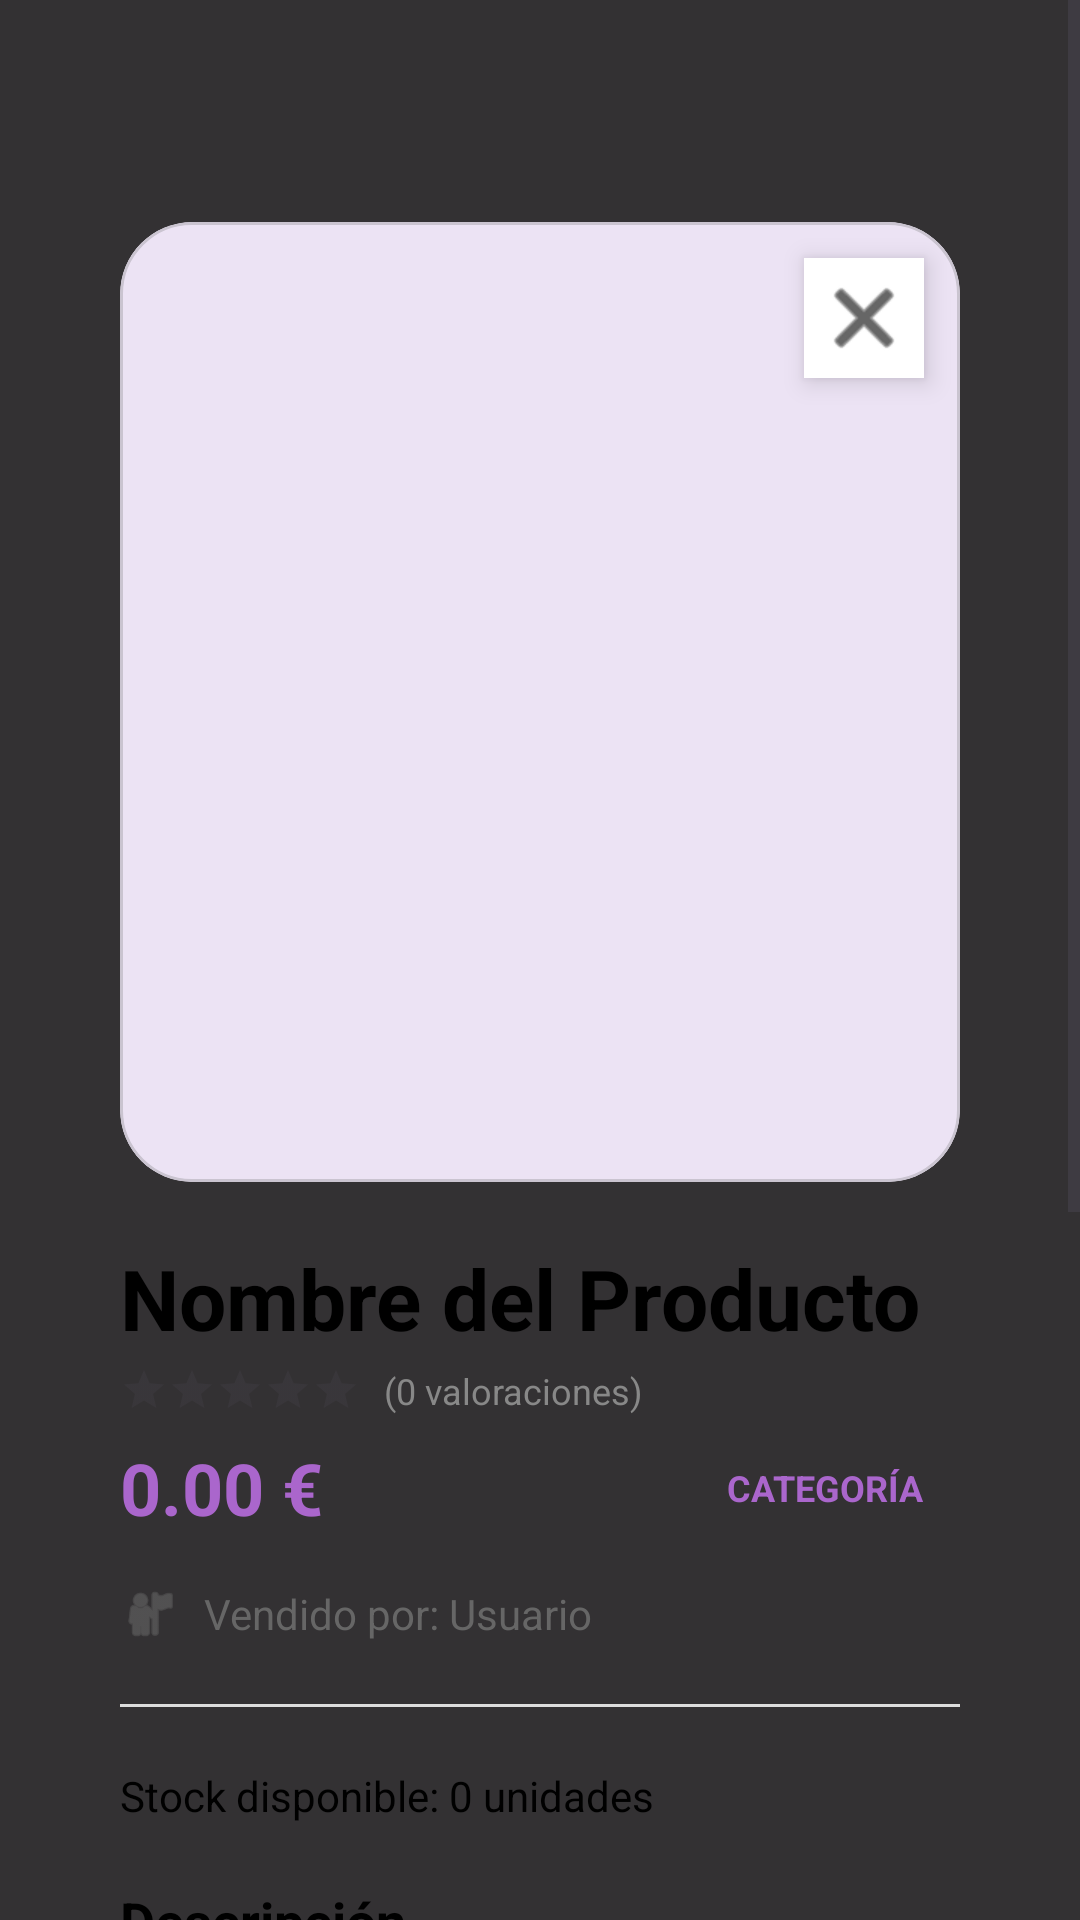

The Android layout XML behind this screen, and the referenced resources:
<!-- AndroidManifest.xml: application theme Theme.ProyectoIntermodularTFG -->
<!-- res/layout/layout_detalle_producto_pantalla_principal.xml -->
<?xml version="1.0" encoding="utf-8"?>
<ScrollView xmlns:android="http://schemas.android.com/apk/res/android"
    xmlns:app="http://schemas.android.com/apk/res-auto"
    android:layout_width="match_parent"
    android:layout_height="match_parent"
    android:fillViewport="true"
    android:background="#CC000000"
    android:clickable="true"
    android:focusable="true">

    <LinearLayout
        android:layout_width="match_parent"
        android:layout_height="wrap_content"
        android:orientation="vertical"
        android:padding="24dp"
        android:layout_marginTop="50dp"
        android:layout_marginHorizontal="16dp"
        android:background="@drawable/redondeado_de_ventanas"
        android:elevation="8dp">

        <RelativeLayout
            android:layout_width="match_parent"
            android:layout_height="320dp">

            <com.google.android.material.card.MaterialCardView
                android:layout_width="match_parent"
                android:layout_height="match_parent"
                app:cardCornerRadius="24dp"
                app:cardElevation="0dp">

                <ImageView
                    android:id="@+id/ivDetalleImagen"
                    android:layout_width="match_parent"
                    android:layout_height="match_parent"
                    android:scaleType="centerCrop" />
            </com.google.android.material.card.MaterialCardView>

            <ImageButton
                android:id="@+id/btnCerrarDetalle"
                android:layout_width="40dp"
                android:layout_height="40dp"
                android:layout_alignParentEnd="true"
                android:layout_alignParentTop="true"
                android:layout_margin="12dp"
                android:src="@android:drawable/ic_menu_close_clear_cancel"
                app:tint="@color/black"
                android:background="@color/white"
                android:elevation="5dp"
                android:contentDescription="Cerrar detalle" />
        </RelativeLayout>

        <TextView
            android:id="@+id/tvDetalleNombre"
            android:layout_width="match_parent"
            android:layout_height="wrap_content"
            android:layout_marginTop="20dp"
            android:textColor="@color/black"
            android:textSize="28sp"
            android:textStyle="bold"
            android:text="Nombre del Producto" />

        <LinearLayout
            android:layout_width="match_parent"
            android:layout_height="wrap_content"
            android:orientation="horizontal"
            android:gravity="center_vertical"
            android:layout_marginTop="4dp">

            <RatingBar
                android:id="@+id/rbMediaValoracion"
                style="?android:attr/ratingBarStyleSmall"
                android:layout_width="wrap_content"
                android:layout_height="wrap_content"
                android:numStars="5"
                android:rating="0"
                android:isIndicator="true"
                android:progressTint="#FFD700" />

            <TextView
                android:id="@+id/tvNumValoraciones"
                android:layout_width="wrap_content"
                android:layout_height="wrap_content"
                android:layout_marginStart="8dp"
                android:text="(0 valoraciones)"
                android:textColor="#888888"
                android:textSize="12sp" />
        </LinearLayout>

        <LinearLayout
            android:layout_width="match_parent"
            android:layout_height="wrap_content"
            android:orientation="horizontal"
            android:gravity="center_vertical"
            android:layout_marginTop="8dp">

            <TextView
                android:id="@+id/tvDetallePrecio"
                android:layout_width="wrap_content"
                android:layout_height="wrap_content"
                android:textColor="@android:color/holo_purple"
                android:textSize="24sp"
                android:textStyle="bold"
                android:text="0.00 €" />

            <View
                android:layout_width="0dp"
                android:layout_height="0dp"
                android:layout_weight="1" />

            <TextView
                android:id="@+id/tvDetalleCategoria"
                android:layout_width="wrap_content"
                android:layout_height="wrap_content"
                android:paddingHorizontal="12dp"
                android:paddingVertical="6dp"
                android:textColor="@android:color/holo_purple"
                android:textSize="12sp"
                android:textStyle="bold"
                android:text="CATEGORÍA" />
        </LinearLayout>

        <LinearLayout
            android:layout_width="match_parent"
            android:layout_height="wrap_content"
            android:orientation="horizontal"
            android:layout_marginTop="16dp"
            android:gravity="center_vertical">

            <ImageView
                android:layout_width="20dp"
                android:layout_height="20dp"
                android:src="@android:drawable/ic_menu_myplaces"
                app:tint="#666666" />

            <TextView
                android:id="@+id/tvDetalleVendedor"
                android:layout_width="wrap_content"
                android:layout_height="wrap_content"
                android:layout_marginStart="8dp"
                android:text="Vendido por: Usuario"
                android:textColor="#666666"
                android:textSize="14sp" />
        </LinearLayout>

        <View
            android:layout_width="match_parent"
            android:layout_height="1dp"
            android:background="#DDDDDD"
            android:layout_marginVertical="20dp" />

        <TextView
            android:id="@+id/tvDetalleStock"
            android:layout_width="match_parent"
            android:layout_height="wrap_content"
            android:text="Stock disponible: 0 unidades"
            android:textColor="@color/black"
            android:textSize="14sp" />

        <TextView
            android:id="@+id/tvAlertaStock"
            android:layout_width="match_parent"
            android:layout_height="wrap_content"
            android:text="¡Últimas unidades disponibles!"
            android:textColor="#E53935"
            android:textSize="12sp"
            android:textStyle="bold"
            android:visibility="gone" />

        <TextView
            android:layout_width="match_parent"
            android:layout_height="wrap_content"
            android:layout_marginTop="20dp"
            android:text="Descripción"
            android:textStyle="bold"
            android:textColor="@color/black"
            android:textSize="18sp" />

        <TextView
            android:id="@+id/tvDetalleDescripcion"
            android:layout_width="match_parent"
            android:layout_height="wrap_content"
            android:layout_marginTop="8dp"
            android:lineSpacingExtra="4dp"
            android:textColor="#555555"
            android:textSize="15sp"
            android:text="Breve descripción del producto..." />

        <View
            android:layout_width="match_parent"
            android:layout_height="1dp"
            android:background="#EEEEEE"
            android:layout_marginTop="24dp" />

        <TextView
            android:layout_width="match_parent"
            android:layout_height="wrap_content"
            android:layout_marginTop="16dp"
            android:text="¿Qué te ha parecido este producto?"
            android:textAlignment="center"
            android:textStyle="italic"
            android:textColor="@color/black"
            android:textSize="14sp" />

        <RatingBar
            android:id="@+id/rbUsuarioValoracion"
            android:layout_width="wrap_content"
            android:layout_height="wrap_content"
            android:layout_gravity="center_horizontal"
            android:layout_marginTop="8dp"
            android:numStars="5"
            android:stepSize="1"
            android:progressTint="@android:color/holo_purple" />

        <com.google.android.material.button.MaterialButton
            android:id="@+id/btnAgregarAlCarrito"
            android:layout_width="match_parent"
            android:layout_height="60dp"
            android:layout_marginTop="24dp"
            android:text="AÑADIR AL CARRITO"
            android:textStyle="bold"
            app:cornerRadius="16dp"
            android:textColor="@color/white"
            app:backgroundTint="@android:color/holo_purple" />

        <View
            android:layout_width="match_parent"
            android:layout_height="100dp"
            android:background="@android:color/transparent" />

    </LinearLayout>
</ScrollView>
<!-- resources referenced by this layout -->
<resources>
  <color name="black">#FF000000</color>
  <color name="white">#FFFFFFFF</color>
  <style name="Theme.ProyectoIntermodularTFG" parent="Base.Theme.ProyectoIntermodularTFG" />
  <style name="Base.Theme.ProyectoIntermodularTFG" parent="Theme.Material3.DayNight.NoActionBar">
          
          
      </style>
</resources>
